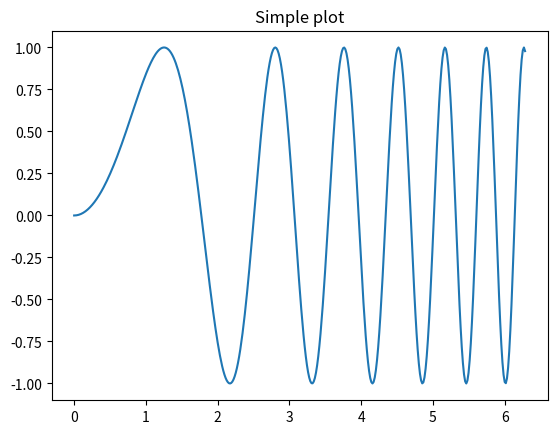

Reproduce this figure in Python.
#-*-coding:utf-8-*-
import numpy as np
import pandas as pd
import matplotlib.pyplot as plt

x = np.linspace(0, 2*np.pi, 400)
y = np.sin(x**2)

fig, ax = plt.subplots()
ax.plot(x, y)
ax.set_title('Simple plot')
plt.show()

# y = 5
# print(y**2)